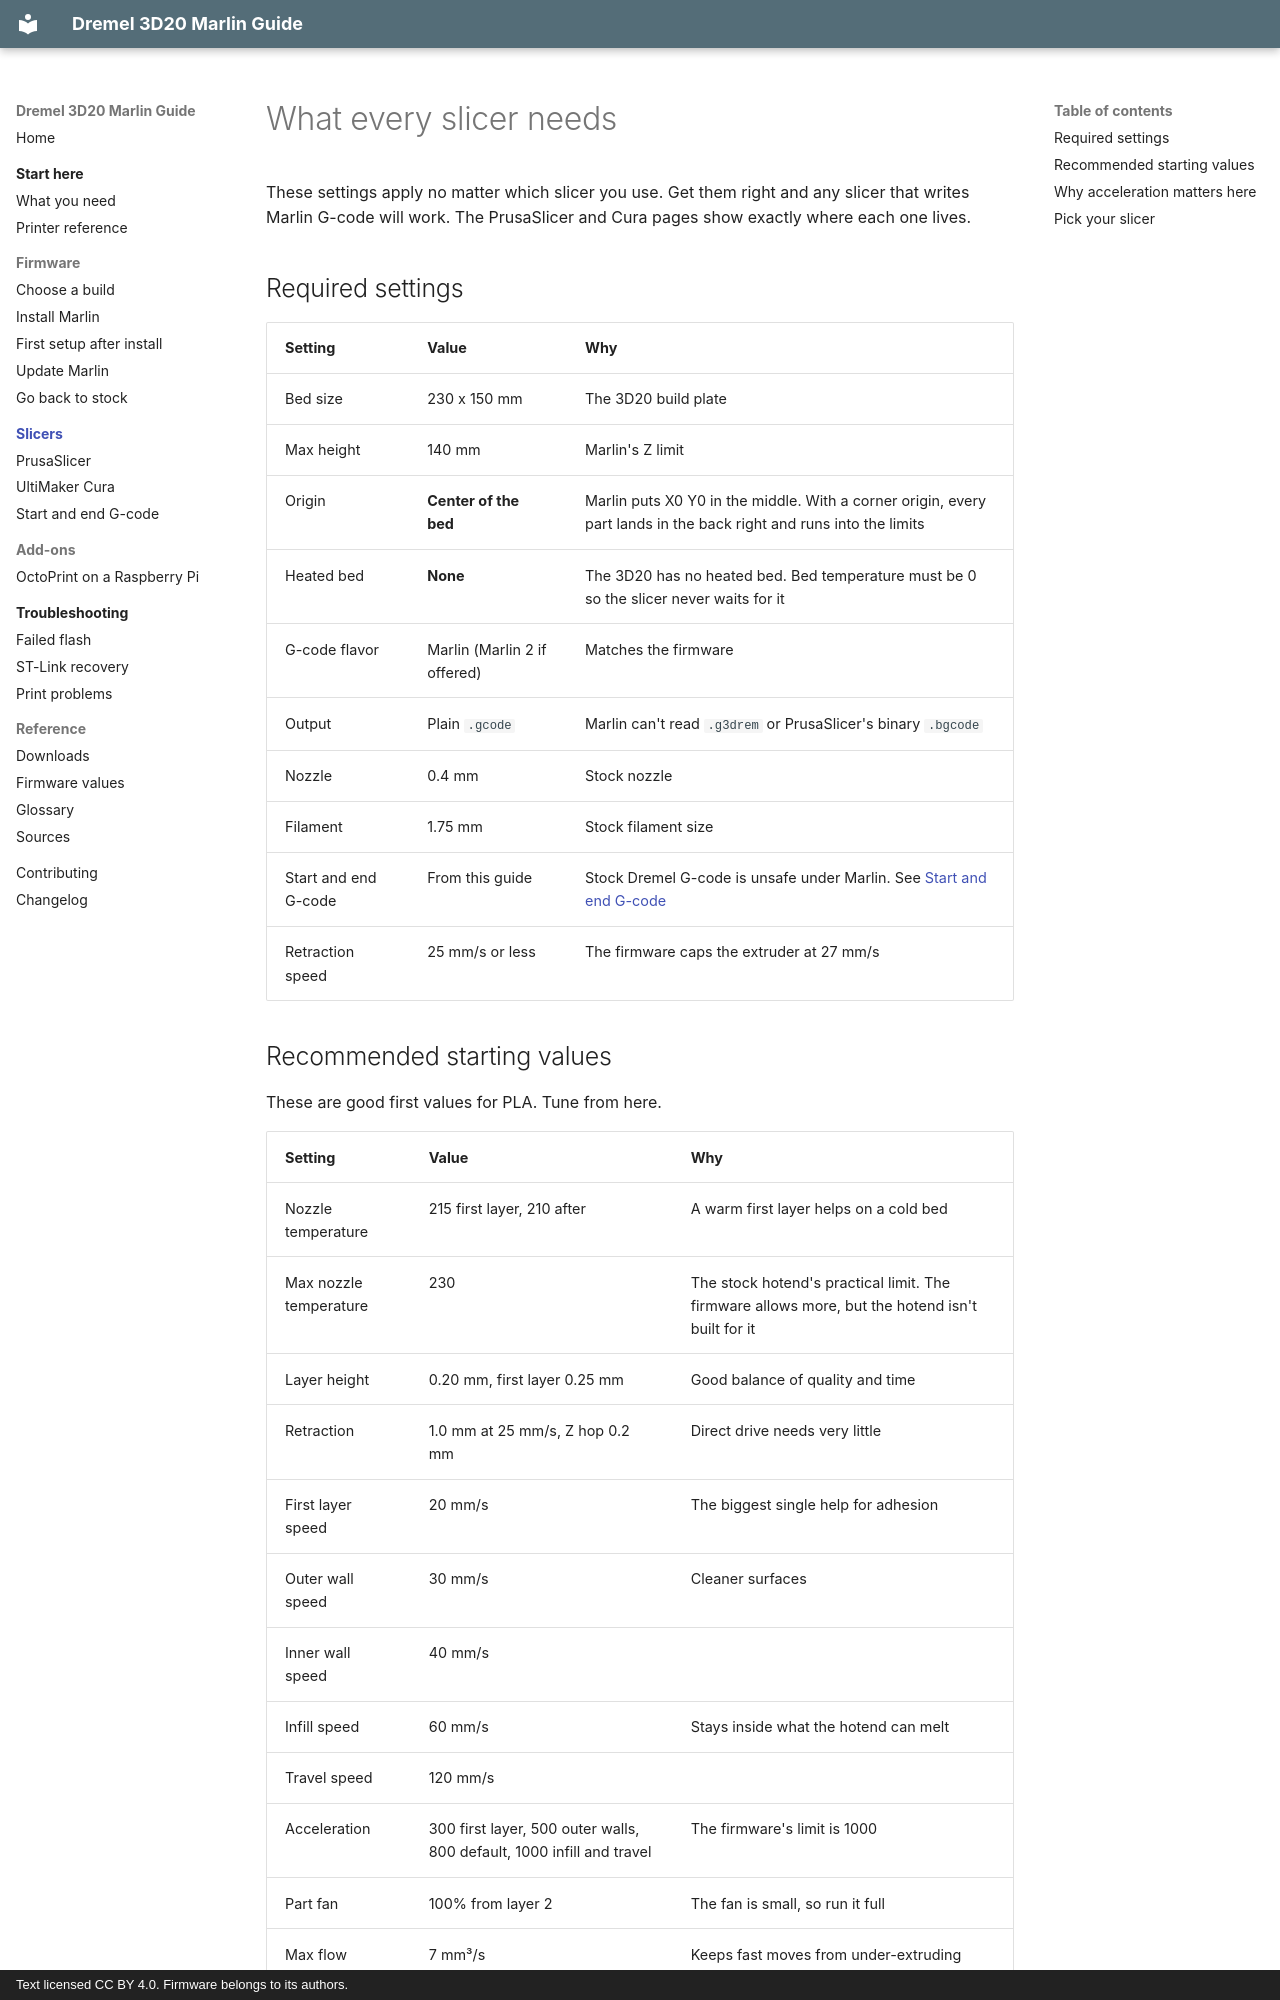

repository: bturski/dremel-3d20-marlin · page: slicers/index.html · generator: mkdocs · copyright: Text licensed CC BY 4.0. Firmware belongs to its authors.

# What every slicer needs

These settings apply no matter which slicer you use. Get them right and any slicer that writes Marlin G-code will work. The PrusaSlicer and Cura pages show exactly where each one lives.

## Required settings

| Setting | Value | Why |
|---|---|---|
| Bed size | 230 x 150 mm | The 3D20 build plate |
| Max height | 140 mm | Marlin's Z limit |
| Origin | **Center of the bed** | Marlin puts X0 Y0 in the middle. With a corner origin, every part lands in the back right and runs into the limits |
| Heated bed | **None** | The 3D20 has no heated bed. Bed temperature must be 0 so the slicer never waits for it |
| G-code flavor | Marlin (Marlin 2 if offered) | Matches the firmware |
| Output | Plain `.gcode` | Marlin can't read `.g3drem` or PrusaSlicer's binary `.bgcode` |
| Nozzle | 0.4 mm | Stock nozzle |
| Filament | 1.75 mm | Stock filament size |
| Start and end G-code | From this guide | Stock Dremel G-code is unsafe under Marlin. See [Start and end G-code](gcode.md) |
| Retraction speed | 25 mm/s or less | The firmware caps the extruder at 27 mm/s |

## Recommended starting values

These are good first values for PLA. Tune from here.

| Setting | Value | Why |
|---|---|---|
| Nozzle temperature | 215 first layer, 210 after | A warm first layer helps on a cold bed |
| Max nozzle temperature | 230 | The stock hotend's practical limit. The firmware allows more, but the hotend isn't built for it |
| Layer height | 0.20 mm, first layer 0.25 mm | Good balance of quality and time |
| Retraction | 1.0 mm at 25 mm/s, Z hop 0.2 mm | Direct drive needs very little |
| First layer speed | 20 mm/s | The biggest single help for adhesion |
| Outer wall speed | 30 mm/s | Cleaner surfaces |
| Inner wall speed | 40 mm/s | |
| Infill speed | 60 mm/s | Stays inside what the hotend can melt |
| Travel speed | 120 mm/s | |
| Acceleration | 300 first layer, 500 outer walls, 800 default, 1000 infill and travel | The firmware's limit is 1000 |
| Part fan | 100% from layer 2 | The fan is small, so run it full |
| Max flow | 7 mm³/s | Keeps fast moves from under-extruding |
